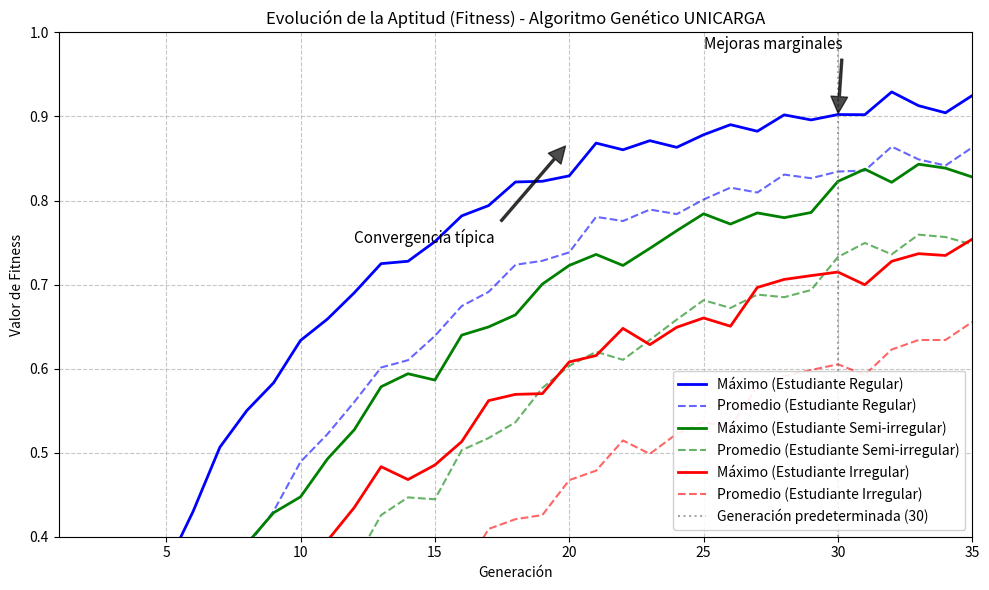

Python code for this plot:
# convergencia_unicarga.py
import numpy as np
import matplotlib.pyplot as plt

# Número de generaciones a simular
num_generations = 35

# Generar datos simulados
np.random.seed(42)

# Caso 1: Estudiante regular (convergencia rápida)
x = np.arange(num_generations)
max_fit_1 = 0.93 * (1 - np.exp(-x / 8)) + np.random.normal(0, 0.01, num_generations)
avg_fit_1 = max_fit_1 - 0.2 * np.exp(-x / 12) - 0.05

# Caso 2: Estudiante semi-irregular
max_fit_2 = 0.89 * (1 - np.exp(-x / 12)) + np.random.normal(0, 0.015, num_generations)
avg_fit_2 = max_fit_2 - 0.2 * np.exp(-x / 18) - 0.05

# Caso 3: Estudiante irregular
max_fit_3 = 0.86 * (1 - np.exp(-x / 16)) + np.random.normal(0, 0.02, num_generations)
avg_fit_3 = max_fit_3 - 0.2 * np.exp(-x / 24) - 0.05

# Asegurar que todos los valores están en rango [0,1]
max_fit_1 = np.clip(max_fit_1, 0, 1)
avg_fit_1 = np.clip(avg_fit_1, 0, 1)
max_fit_2 = np.clip(max_fit_2, 0, 1)
avg_fit_2 = np.clip(avg_fit_2, 0, 1)
max_fit_3 = np.clip(max_fit_3, 0, 1)
avg_fit_3 = np.clip(avg_fit_3, 0, 1)

# Crear la figura
plt.figure(figsize=(10, 6))

# Graficar los datos
generations = np.arange(1, num_generations + 1)

# Caso 1: Estudiante regular
plt.plot(generations, max_fit_1, 'b-', linewidth=2, label='Máximo (Estudiante Regular)')
plt.plot(generations, avg_fit_1, 'b--', alpha=0.6, linewidth=1.5, label='Promedio (Estudiante Regular)')

# Caso 2: Estudiante semi-irregular
plt.plot(generations, max_fit_2, 'g-', linewidth=2, label='Máximo (Estudiante Semi-irregular)')
plt.plot(generations, avg_fit_2, 'g--', alpha=0.6, linewidth=1.5, label='Promedio (Estudiante Semi-irregular)')

# Caso 3: Estudiante irregular
plt.plot(generations, max_fit_3, 'r-', linewidth=2, label='Máximo (Estudiante Irregular)')
plt.plot(generations, avg_fit_3, 'r--', alpha=0.6, linewidth=1.5, label='Promedio (Estudiante Irregular)')

# Añadir línea vertical en generación 30
plt.axvline(x=30, color='gray', linestyle=':', alpha=0.7, label='Generación predeterminada (30)')

# Configurar los ejes
plt.xlabel('Generación')
plt.ylabel('Valor de Fitness')
plt.title('Evolución de la Aptitud (Fitness) - Algoritmo Genético UNICARGA')
plt.xlim(1, num_generations)
plt.ylim(0.4, 1.0)
plt.grid(True, linestyle='--', alpha=0.7)

# Añadir anotaciones explicativas
plt.annotate('Convergencia típica', xy=(20, 0.87), xytext=(12, 0.75),
             arrowprops=dict(facecolor='black', shrink=0.05, alpha=0.7, width=1.5),
             fontsize=11)

plt.annotate('Mejoras marginales', xy=(30, 0.9), xytext=(25, 0.98),
             arrowprops=dict(facecolor='black', shrink=0.05, alpha=0.7, width=1.5),
             fontsize=11)

# Leyenda
plt.legend(loc='lower right', frameon=True, framealpha=0.9)

# Guardar y mostrar
plt.tight_layout()
plt.savefig('convergencia_fitness_unicarga.png', dpi=300)
plt.show()
